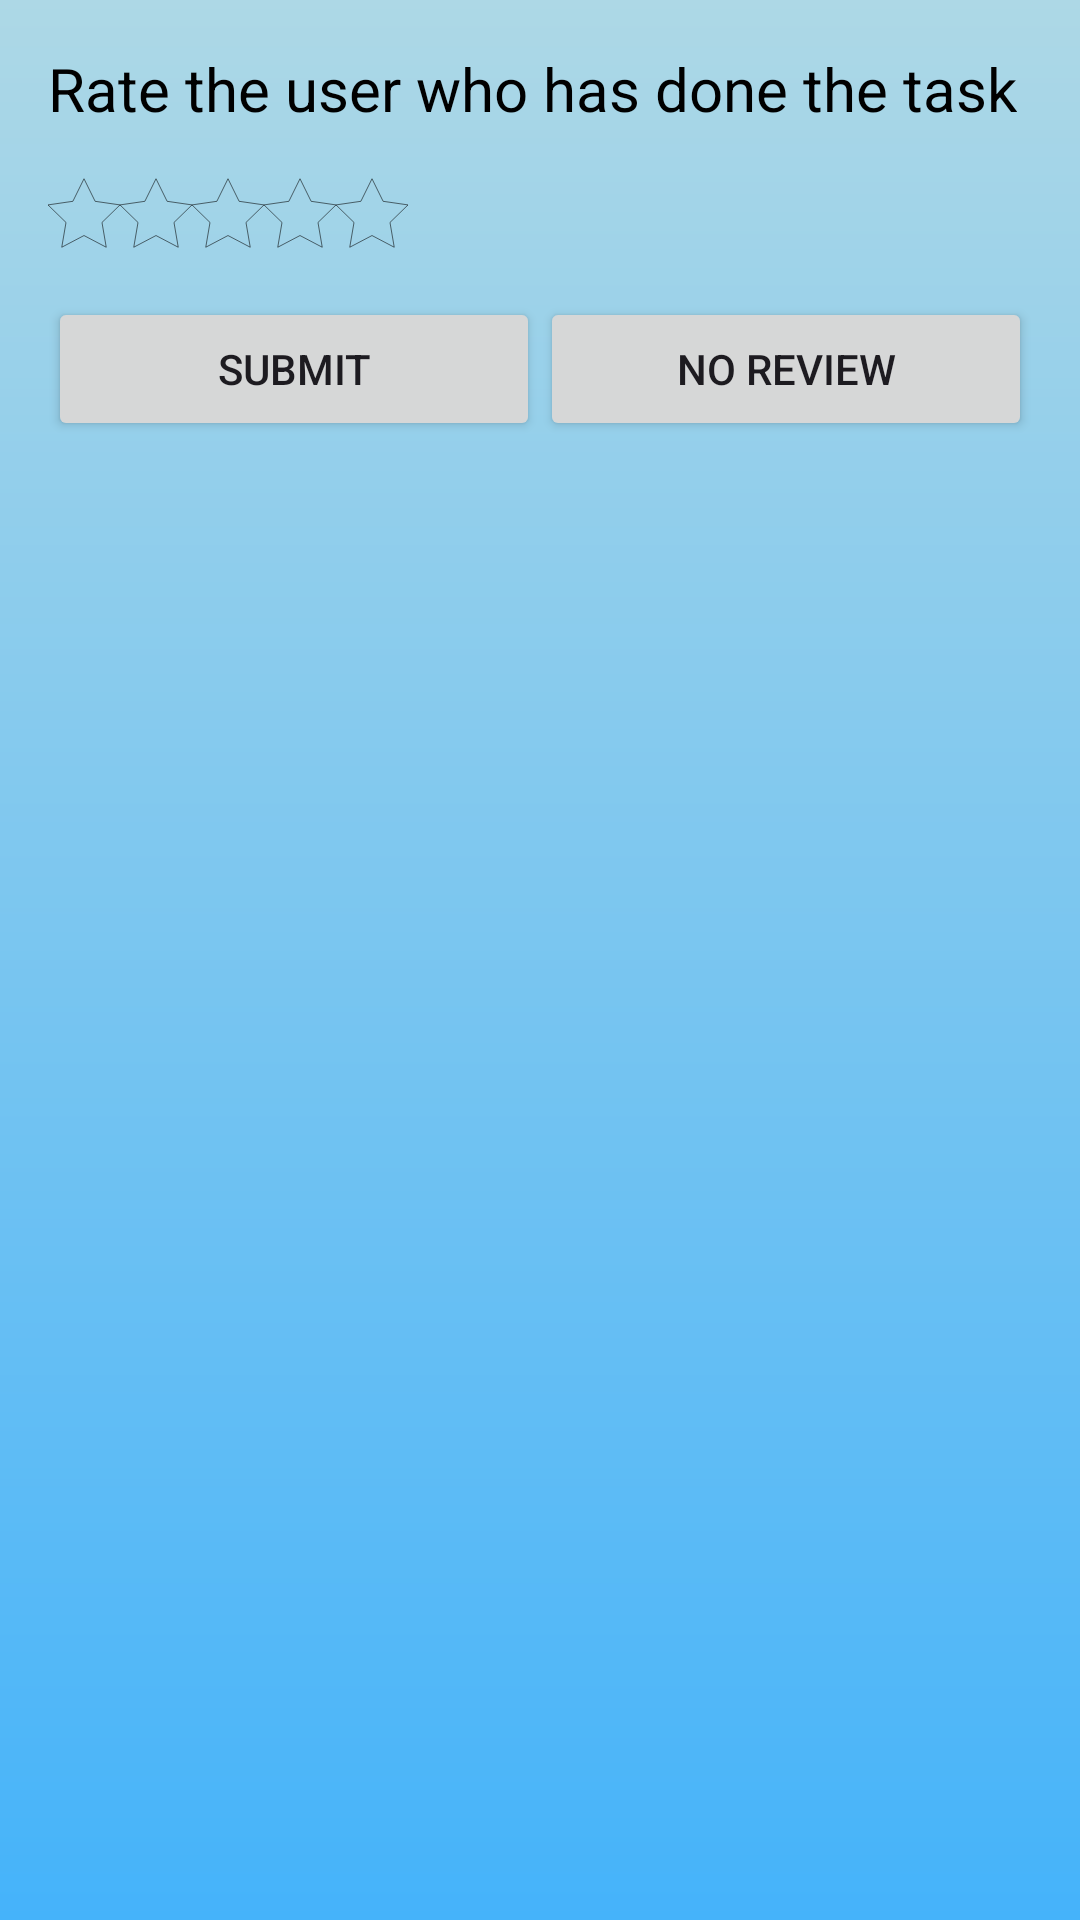

This screen was rendered from an Android layout file. Write that file and the resources it references.
<!-- AndroidManifest.xml: application theme Theme.MeritMatch -->
<!-- res/layout/dialog3.xml -->
<?xml version="1.0" encoding="utf-8"?>
<LinearLayout xmlns:android="http://schemas.android.com/apk/res/android"
    android:layout_width="match_parent"
    android:layout_height="wrap_content"
    android:orientation="vertical"
    android:background="@drawable/backround2"
    android:padding="16dp">

    <TextView
        android:id="@+id/tvRating"
        android:layout_width="wrap_content"
        android:textSize="20sp"
        android:textColor="@color/black"
        android:layout_height="wrap_content"
        android:text="Rate the user who has done the task" />

    <LinearLayout
        android:id="@+id/starContainer"
        android:layout_width="match_parent"
        android:layout_height="wrap_content"
        android:orientation="horizontal"
        android:layout_marginTop="16dp">

        <ImageView
            android:id="@+id/star1"
            android:layout_width="wrap_content"
            android:layout_height="wrap_content"
            android:src="@drawable/heartless" />

        <ImageView
            android:id="@+id/star2"
            android:layout_width="wrap_content"
            android:layout_height="wrap_content"
            android:src="@drawable/heartless" />

        <ImageView
            android:id="@+id/star3"
            android:layout_width="wrap_content"
            android:layout_height="wrap_content"
            android:src="@drawable/heartless" />

        <ImageView
            android:id="@+id/star4"
            android:layout_width="wrap_content"
            android:layout_height="wrap_content"
            android:src="@drawable/heartless" />

        <ImageView
            android:id="@+id/star5"
            android:layout_width="wrap_content"
            android:layout_height="wrap_content"
            android:src="@drawable/heartless" />
    </LinearLayout>

    <LinearLayout
        android:layout_width="match_parent"
        android:layout_height="wrap_content"
        android:orientation="horizontal"
        android:layout_marginTop="16dp">

        <Button
            android:id="@+id/btnSubmit"
            android:layout_width="0dp"
            android:layout_height="wrap_content"
            android:layout_weight="1"
            android:text="Submit" />

        <Button
            android:id="@+id/btnNoReview"
            android:layout_width="0dp"
            android:layout_height="wrap_content"
            android:layout_weight="1"
            android:text="No Review" />
    </LinearLayout>
</LinearLayout>
<!-- resources referenced by this layout -->
<resources>
  <!-- drawable backround2 (drawable) -->
  <?xml version="1.0" encoding="utf-8"?>
  <shape xmlns:android="http://schemas.android.com/apk/res/android">
      <gradient
          android:startColor="#add8e6"
          android:endColor="#45b3fa"
          android:angle="-45"
          />
  
  </shape>
  <!-- drawable heartless (drawable) -->
  <?xml version="1.0" encoding="utf-8"?>
  <vector xmlns:android="http://schemas.android.com/apk/res/android"
      android:width="24dp"
      android:height="24dp"
      android:autoMirrored="true"
      android:viewportWidth="512"
      android:viewportHeight="512">
      <path
          android:strokeColor="@color/black"
          android:strokeWidth="4"
          android:pathData="M512,198.525l-176.891,-25.704L256,12.53l-79.108,160.291L0,
                          198.525l128,124.769L97.784,499.47L256,416.291l158.217,
                          83.179l-30.219,-176.176L512,198.525z" />
  </vector>
  <style name="Theme.MeritMatch" parent="Base.Theme.MeritMatch" />
  <style name="Base.Theme.MeritMatch" parent="Theme.Material3.DayNight.NoActionBar">
          
          
      </style>
  <!-- not gathered from this repository: default colours our renderer supplied (Android Studio template values) -->
  <color name="black">#FF000000</color>
</resources>
